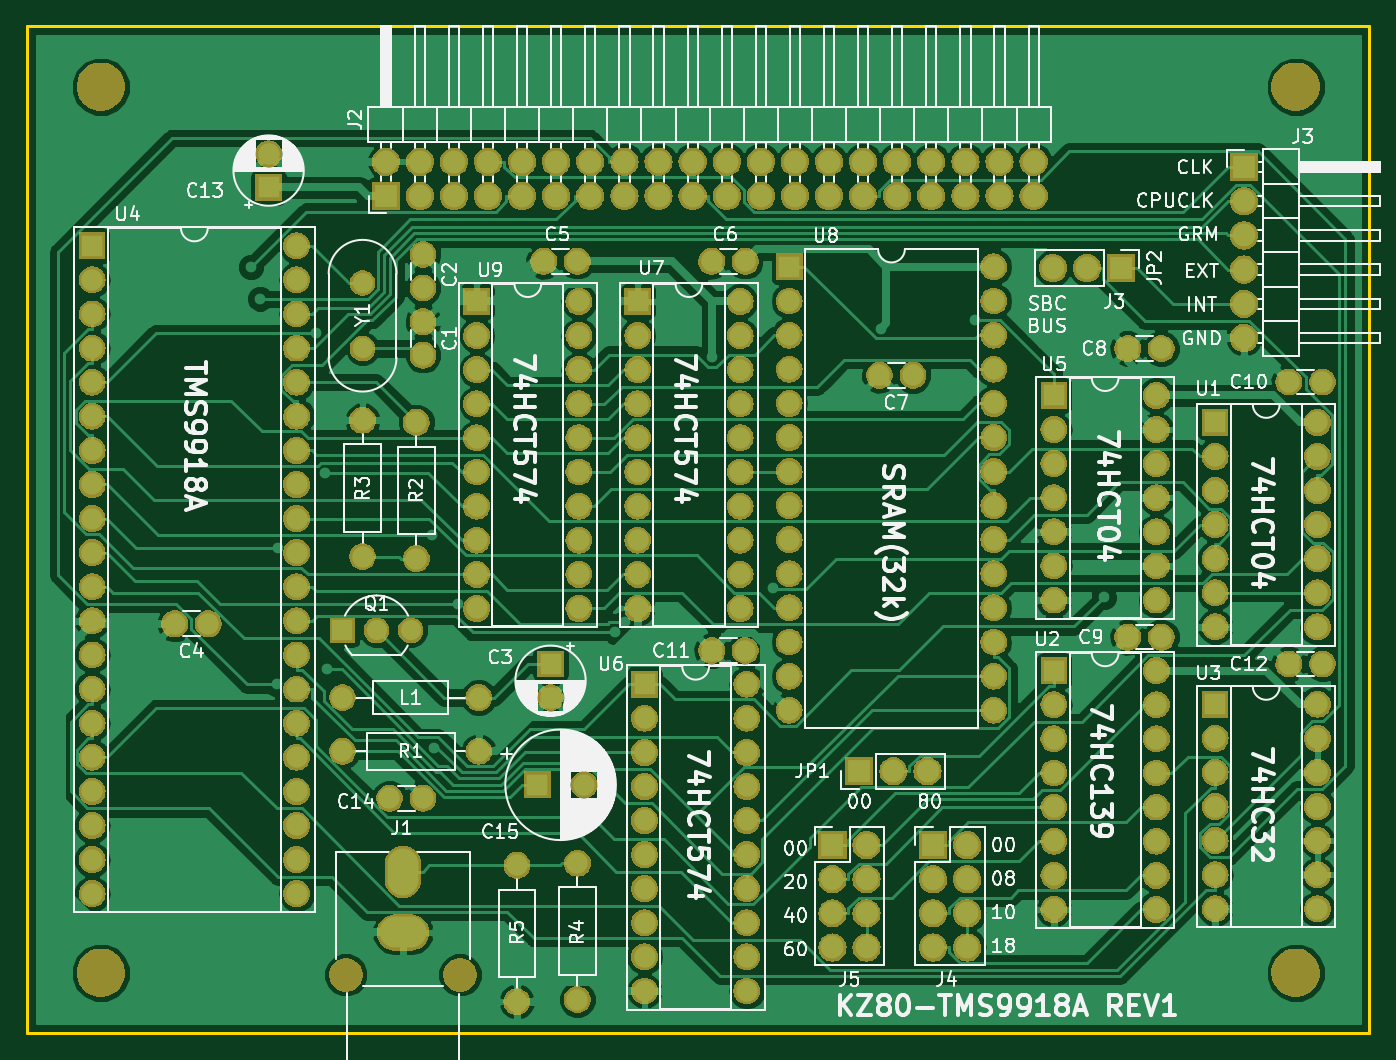
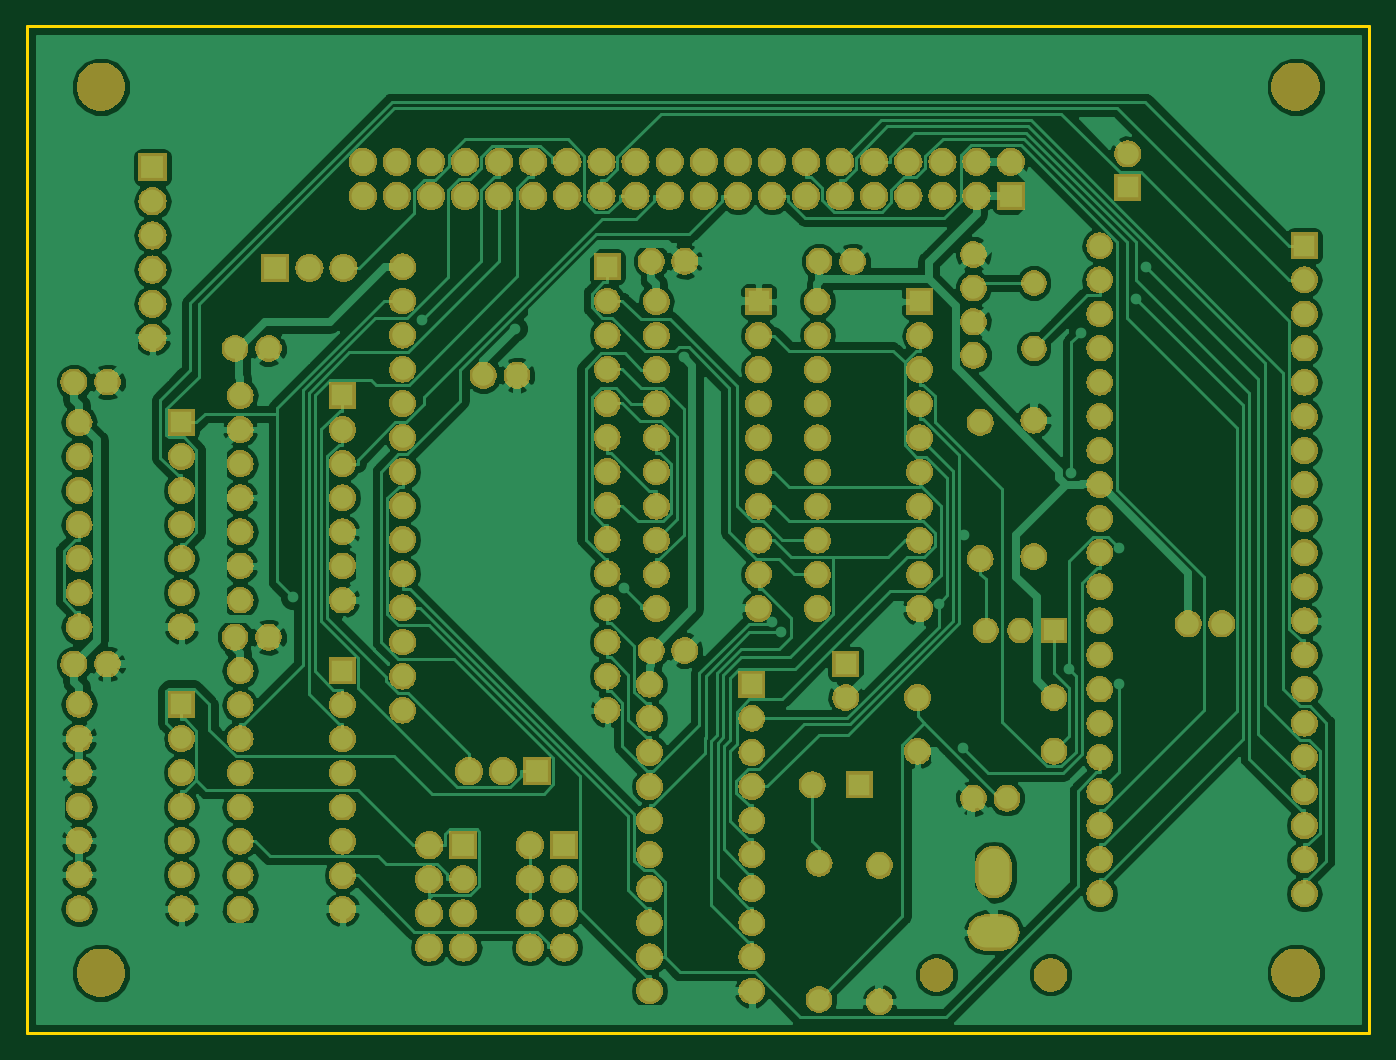
Circuit board: 9 layer files. Board 100.0 x 75.0 mm.
- bottom_copper: KZ80-TMS9918A.GBL (188519 bytes)
- bottom_silk: KZ80-TMS9918A.GBO (10082 bytes)
- paste: KZ80-TMS9918A.GBP (495 bytes)
- bottom_mask: KZ80-TMS9918A.GBS (390544 bytes)
- outline: KZ80-TMS9918A.GKO (690 bytes)
- top_copper: KZ80-TMS9918A.GTL (177675 bytes)
- top_silk: KZ80-TMS9918A.GTO (118190 bytes)
- paste: KZ80-TMS9918A.GTP (495 bytes)
- top_mask: KZ80-TMS9918A.GTS (390544 bytes)

=== bottom_copper: KZ80-TMS9918A.GBL (188519 bytes, source omitted) ===
=== bottom_silk: KZ80-TMS9918A.GBO (10082 bytes, source omitted) ===
=== paste: KZ80-TMS9918A.GBP ===
G04 #@! TF.GenerationSoftware,KiCad,Pcbnew,(5.0.0-3-g5ebb6b6)*
G04 #@! TF.CreationDate,2019-09-02T20:41:48+09:00*
G04 #@! TF.ProjectId,KZ80-TMS9918A,4B5A38302D544D5339393138412E6B69,rev?*
G04 #@! TF.SameCoordinates,Original*
G04 #@! TF.FileFunction,Paste,Bot*
G04 #@! TF.FilePolarity,Positive*
%FSLAX46Y46*%
G04 Gerber Fmt 4.6, Leading zero omitted, Abs format (unit mm)*
G04 Created by KiCad (PCBNEW (5.0.0-3-g5ebb6b6)) date *
%MOMM*%
%LPD*%
G01*
G04 APERTURE LIST*
G04 APERTURE END LIST*
M02*

=== bottom_mask: KZ80-TMS9918A.GBS (390544 bytes, source omitted) ===
=== outline: KZ80-TMS9918A.GKO ===
G04 #@! TF.GenerationSoftware,KiCad,Pcbnew,(5.0.0-3-g5ebb6b6)*
G04 #@! TF.CreationDate,2019-09-02T20:41:49+09:00*
G04 #@! TF.ProjectId,KZ80-TMS9918A,4B5A38302D544D5339393138412E6B69,rev?*
G04 #@! TF.SameCoordinates,Original*
G04 #@! TF.FileFunction,Profile,NP*
%FSLAX46Y46*%
G04 Gerber Fmt 4.6, Leading zero omitted, Abs format (unit mm)*
G04 Created by KiCad (PCBNEW (5.0.0-3-g5ebb6b6)) date *
%MOMM*%
%LPD*%
G01*
G04 APERTURE LIST*
%ADD10C,0.200000*%
G04 APERTURE END LIST*
D10*
X200000000Y-125000000D02*
X200000000Y-50000000D01*
X100000000Y-125000000D02*
X200000000Y-125000000D01*
X100000000Y-50000000D02*
X100000000Y-125000000D01*
X200000000Y-50000000D02*
X100000000Y-50000000D01*
M02*

=== top_copper: KZ80-TMS9918A.GTL (177675 bytes, source omitted) ===
=== top_silk: KZ80-TMS9918A.GTO (118190 bytes, source omitted) ===
=== paste: KZ80-TMS9918A.GTP ===
G04 #@! TF.GenerationSoftware,KiCad,Pcbnew,(5.0.0-3-g5ebb6b6)*
G04 #@! TF.CreationDate,2019-09-02T20:41:48+09:00*
G04 #@! TF.ProjectId,KZ80-TMS9918A,4B5A38302D544D5339393138412E6B69,rev?*
G04 #@! TF.SameCoordinates,Original*
G04 #@! TF.FileFunction,Paste,Top*
G04 #@! TF.FilePolarity,Positive*
%FSLAX46Y46*%
G04 Gerber Fmt 4.6, Leading zero omitted, Abs format (unit mm)*
G04 Created by KiCad (PCBNEW (5.0.0-3-g5ebb6b6)) date *
%MOMM*%
%LPD*%
G01*
G04 APERTURE LIST*
G04 APERTURE END LIST*
M02*

=== top_mask: KZ80-TMS9918A.GTS (390544 bytes, source omitted) ===
